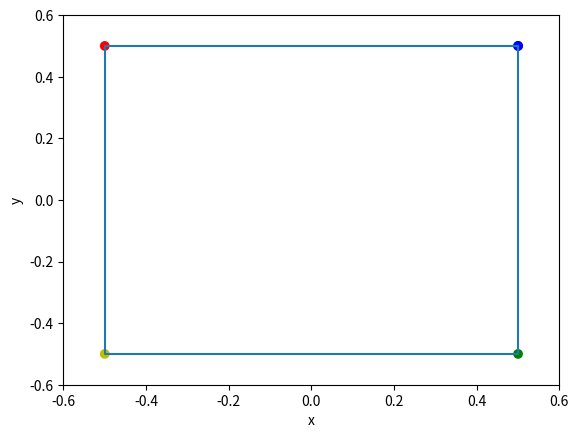

This chart was generated by the following Python code:
# -.- coding:latin1 -.-
# [redacted]
"""
Code traçant le graphique d'un carré de dimenson 1x1 centré en (0,0)
à l'aide de matplotlib.pyplot
"""

import matplotlib.pyplot as plt

x = [0.5,0.5,-0.5,-0.5,0.5]
y = [0.5,-0.5,-0.5,0.5,0.5]
#On a définit des points qui forment un carré 1x1 centré en (0,0)

plt.plot(x,y,'-') #On trace le carré avec un trait plein
plt.scatter(x,y,marker='o',color=('b','g','y','r','b'))
"""On donne une valeur à la couleur de chaque point (même
si le 5e est aussi le 1er)"""

plt.xlabel('x')
plt.ylabel('y')
#On donne le titre des axes

plt.xlim(-0.6,0.6)
plt.ylim(-0.6,0.6)
#On donne les valeurs limites des axes du graphique

plt.savefig('Laboratoire3-figureQ1.png')
plt.show()